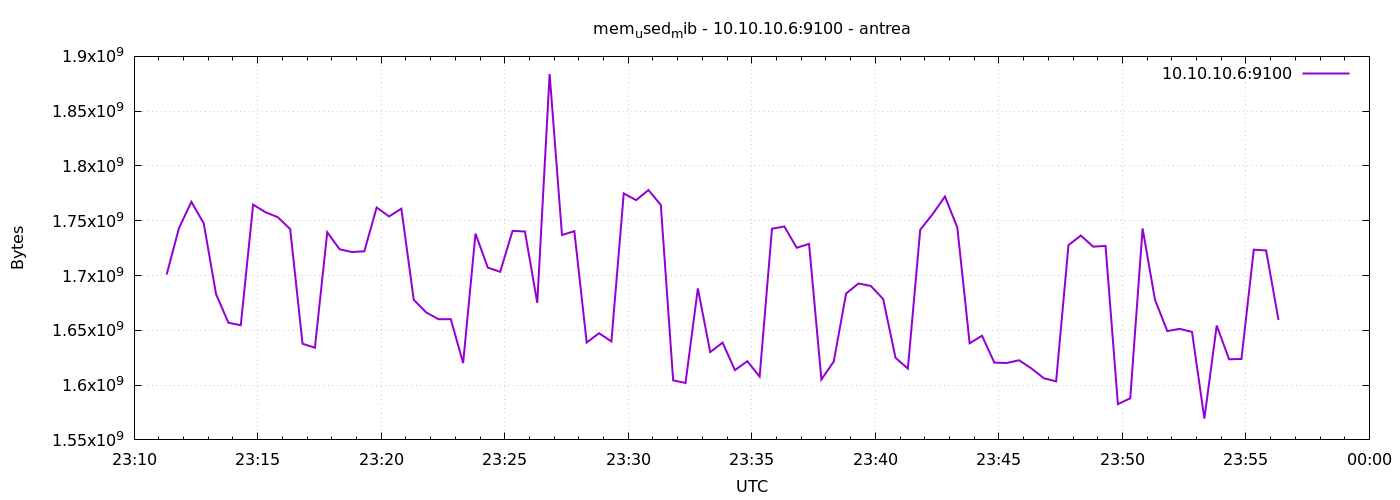

Source data for this figure (header and first rows):
1777245079	1700945920
1777245109	1743323136
1777245139	1767260160
1777245169	1747660800
1777245199	1682976768
1777245229	1656901632
1777245259	1654644736
1777245289	1764696064
1777245319	1757769728
1777245349	1753223168
1777245379	1742372864
1777245409	1637715968
1777245439	1634140160
1777245469	1739546624
1777245499	1723953152
1777245529	1721446400
1777245559	1722093568
1777245589	1762086912
1777245619	1753927680
1777245649	1761013760
1777245679	1677881344
1777245709	1666392064
1777245739	1660153856
1777245769	1660133376
1777245799	1620103168
1777245829	1738252288
1777245859	1707200512
1777245889	1703346176
1777245919	1740795904
1777245949	1740165120
1777245979	1675149312
1777246009	1883942912
1777246039	1736949760
1777246069	1740488704
1777246099	1638838272
1777246129	1647357952
1777246159	1639841792
1777246189	1774936064
1777246219	1768804352
1777246249	1778008064
1777246279	1764446208
1777246309	1604378624
1777246339	1601908736
1777246369	1688211456
1777246399	1630187520
1777246429	1638789120
1777246459	1613692928
1777246489	1621827584
1777246519	1607770112
1777246549	1742716928
1777246579	1744773120
1777246609	1725345792
1777246639	1728864256
1777246669	1605124096
1777246699	1621512192
1777246729	1683566592
1777246759	1692737536
1777246789	1690501120
1777246819	1678532608
1777246849	1624924160
1777246879	1615077376
... 30 more rows
